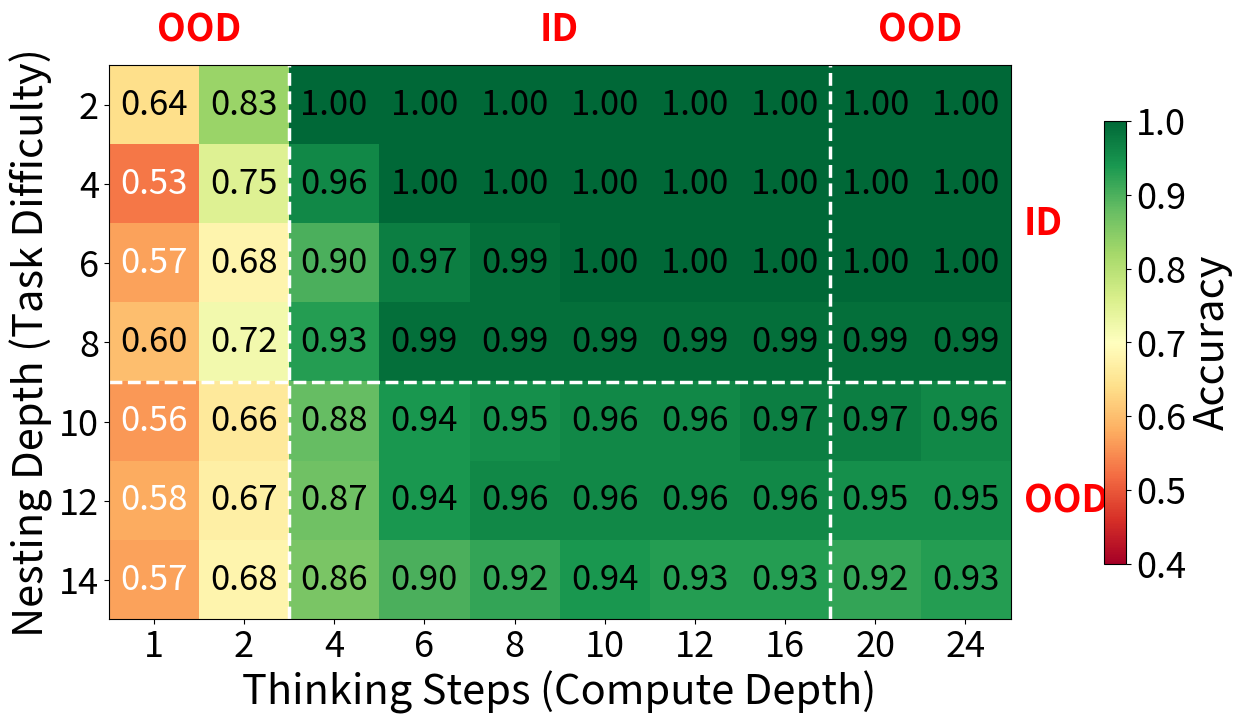

The matplotlib source for this figure: (Note: this script raises an exception after producing the figure.)
"""Regenerate the nested boolean expression heatmap (PDF + PNG) from saved results."""

import os
import numpy as np
import matplotlib
matplotlib.use("Agg")
import matplotlib.pyplot as plt

TEST_DEPTHS = [2, 4, 6, 8, 10, 12, 14]
TEST_STEPS  = [1, 2, 4, 6, 8, 10, 12, 16, 20, 24]

# Final-run accuracy grid (depth 1-8 training, d=256, RoPE + LayerScale).
# Written by logic_experiment.py as logic_grid_s42.npy and transcribed here so
# the styled PDF can be rebuilt without retraining. The paper's baseline table
# reports the 3-seed mean; this figure shows the seed-42 run.
results = np.array([
    [0.64, 0.83, 1.00, 1.00, 1.00, 1.00, 1.00, 1.00, 1.00, 1.00],  # depth=2
    [0.53, 0.75, 0.96, 1.00, 1.00, 1.00, 1.00, 1.00, 1.00, 1.00],  # depth=4
    [0.57, 0.68, 0.90, 0.97, 0.99, 1.00, 1.00, 1.00, 1.00, 1.00],  # depth=6
    [0.60, 0.72, 0.93, 0.99, 0.99, 0.99, 0.99, 0.99, 0.99, 0.99],  # depth=8
    [0.56, 0.66, 0.88, 0.94, 0.95, 0.96, 0.96, 0.97, 0.97, 0.96],  # depth=10
    [0.58, 0.67, 0.87, 0.94, 0.96, 0.96, 0.96, 0.96, 0.95, 0.95],  # depth=12
    [0.57, 0.68, 0.86, 0.90, 0.92, 0.94, 0.93, 0.93, 0.92, 0.93],  # depth=14
])

D_MODEL          = 256
TRAIN_DEPTHS     = list(range(1, 9))  # 1-8
TRAIN_STEP_RANGE = (4, 16)
TEST_ID_DEPTHS   = [2, 4, 6, 8]

# Font sizes below are deliberately oversized: the figure is scaled to about 0.27x
# in a two-column layout, so at final size the on-page text lands near 8pt.
fig, ax = plt.subplots(figsize=(13, 8))
im = ax.imshow(results, cmap="RdYlGn", vmin=0.4, vmax=1.0, aspect="auto")

ax.set_xticks(range(len(TEST_STEPS)))
ax.set_xticklabels(TEST_STEPS)
ax.set_yticks(range(len(TEST_DEPTHS)))
ax.set_yticklabels(TEST_DEPTHS)
ax.set_xlabel("Thinking Steps (Compute Depth)", fontsize=30)
ax.set_ylabel("Nesting Depth (Task Difficulty)", fontsize=30)
ax.tick_params(axis="both", labelsize=26)
# Horizontal line: depth ID/OOD boundary (task difficulty).
# Region labels sit in the right margin, outside the heatmap cells.
id_ood_boundary = len(TEST_ID_DEPTHS) - 0.5
ax.axhline(y=id_ood_boundary, color="white", linewidth=2.5, linestyle="--")
_yax = ax.get_yaxis_transform()
_id_center  = (-0.5 + id_ood_boundary) / 2
_ood_center = (id_ood_boundary + len(TEST_DEPTHS) - 0.5) / 2
ax.text(1.015, _id_center, "ID", transform=_yax, ha="left", va="center",
        fontsize=27, color="red", fontweight="bold", clip_on=False)
ax.text(1.015, _ood_center, "OOD", transform=_yax, ha="left", va="center",
        fontsize=27, color="red", fontweight="bold", clip_on=False)

# Vertical lines: step ID/OOD boundaries. Region labels sit above the heatmap.
step_left  = next(i for i, s in enumerate(TEST_STEPS) if s >= TRAIN_STEP_RANGE[0]) - 0.5
step_right = next(i for i, s in enumerate(TEST_STEPS) if s >  TRAIN_STEP_RANGE[1]) - 0.5
ax.axvline(x=step_left,  color="white", linewidth=2.5, linestyle="--")
ax.axvline(x=step_right, color="white", linewidth=2.5, linestyle="--")
_xax = ax.get_xaxis_transform()
ax.text(step_left / 2 - 0.25, 1.03, "OOD", transform=_xax, ha="center", va="bottom",
        fontsize=27, color="red", fontweight="bold", clip_on=False)
ax.text((step_left + step_right) / 2, 1.03, "ID", transform=_xax, ha="center", va="bottom",
        fontsize=27, color="red", fontweight="bold", clip_on=False)
ax.text((step_right + len(TEST_STEPS) - 0.5) / 2, 1.03, "OOD", transform=_xax,
        ha="center", va="bottom", fontsize=27, color="red", fontweight="bold", clip_on=False)

for i in range(len(TEST_DEPTHS)):
    for j in range(len(TEST_STEPS)):
        val = results[i, j]
        color = "white" if val < 0.6 else "black"
        ax.text(j, i, f"{val:.2f}", ha="center", va="center",
                fontsize=25, color=color)

cbar = fig.colorbar(im, ax=ax, shrink=0.8, pad=0.08)
cbar.set_label("Accuracy", fontsize=30)
cbar.ax.tick_params(labelsize=26)

plt.tight_layout(rect=[0, 0, 1, 0.92])
out = os.path.join(os.path.dirname(os.path.abspath(__file__)), "logic_results.pdf")
plt.savefig(out, dpi=150)
plt.savefig(out.replace(".pdf", ".png"), dpi=150)
print(f"Saved to {out} (+ .png)")
